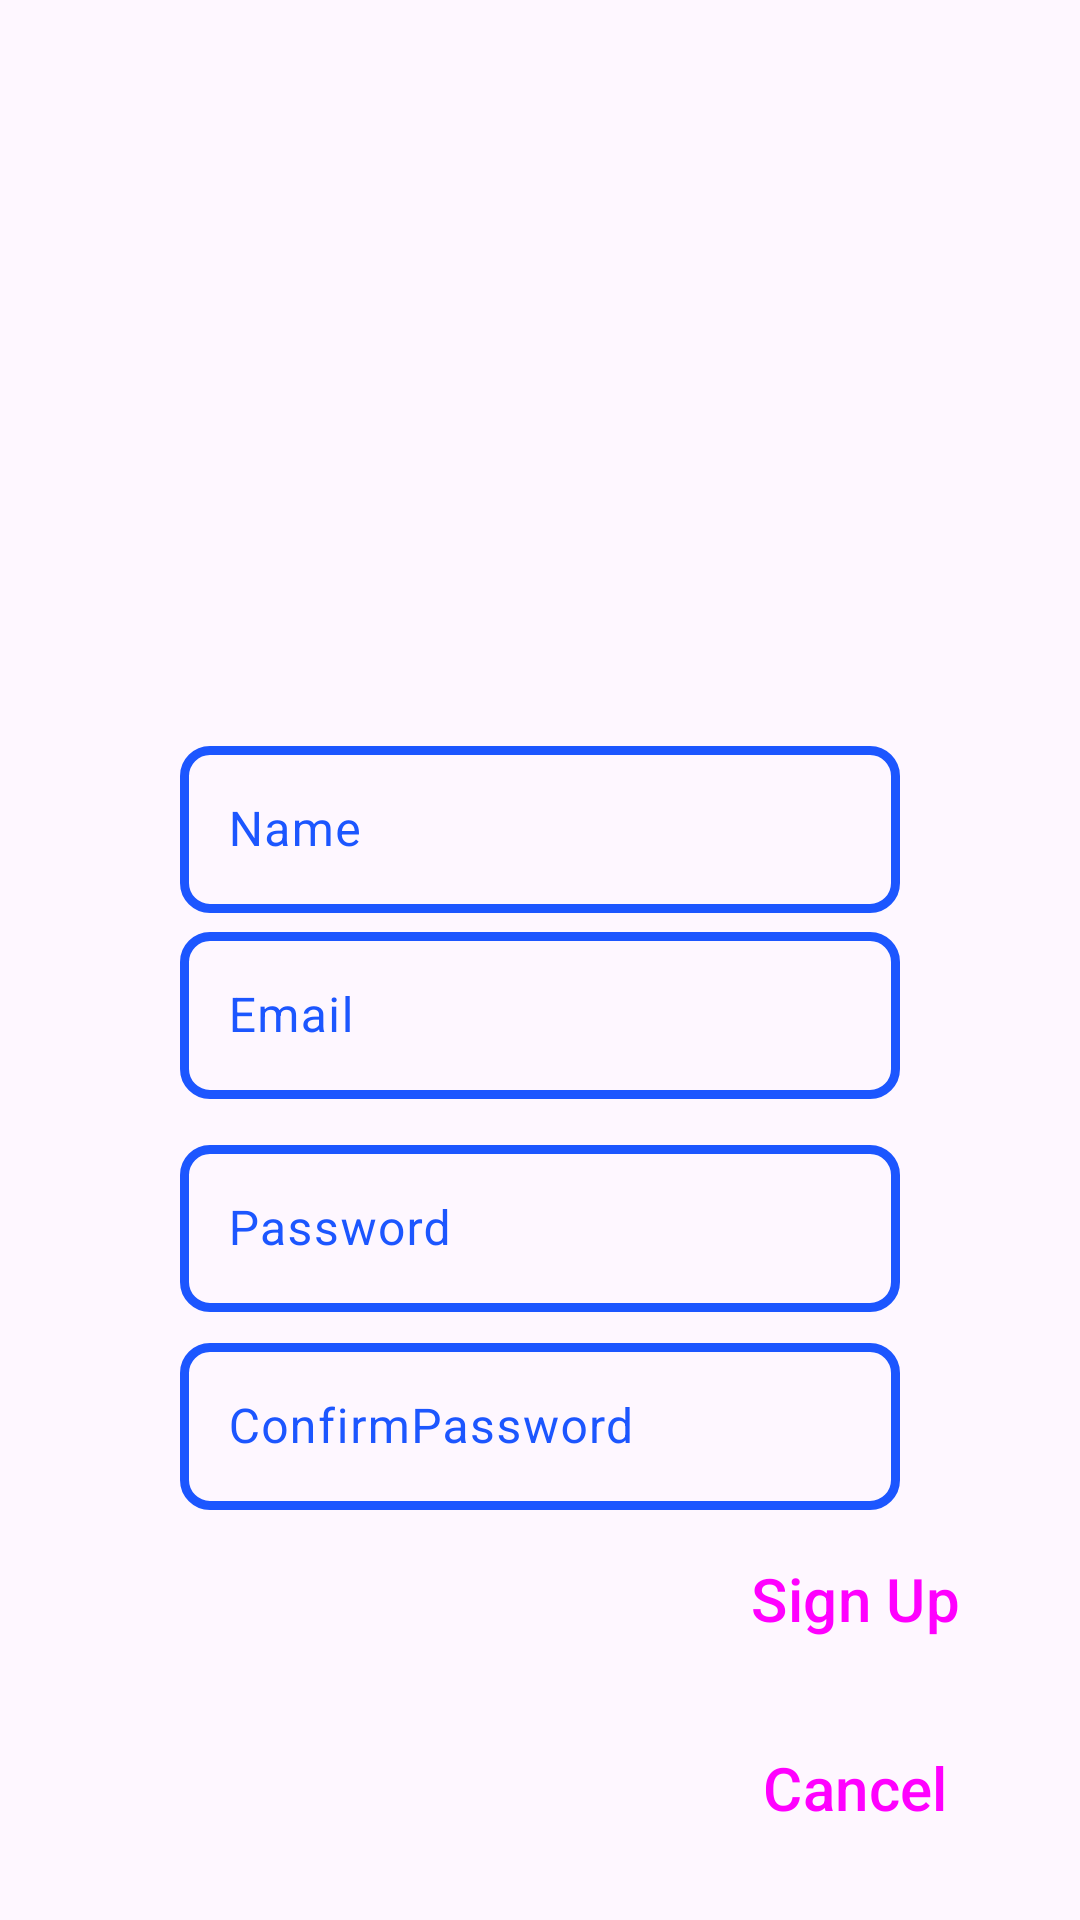

Android layout source for this screen:
<!-- AndroidManifest.xml: application theme Theme.Material_Lab3_LaunchScreen -->
<!-- res/layout/activity_register.xml -->
<?xml version="1.0" encoding="utf-8"?>
<androidx.constraintlayout.widget.ConstraintLayout xmlns:android="http://schemas.android.com/apk/res/android"
    xmlns:app="http://schemas.android.com/apk/res-auto"
    xmlns:tools="http://schemas.android.com/tools"
    android:id="@+id/main"
    android:layout_width="match_parent"
    android:layout_height="match_parent"
    android:background="@drawable/splash"
    tools:context=".RegistrationActivity">

  <androidx.constraintlayout.widget.Guideline
      android:id="@+id/centerGuideLine1"
      android:layout_width="0dp"
      android:layout_height="0dp"
      android:orientation="horizontal"
      app:layout_constraintGuide_percent="0.58"
      app:layout_constraintGuide_begin="1dp"/>


  <ImageView
      android:layout_width="100dp"
      android:layout_height="100dp"
      android:layout_marginStart="30dp"
      android:layout_marginTop="30dp"
      android:src="@drawable/video_calling"
      app:layout_constraintStart_toStartOf="parent"
      app:layout_constraintTop_toTopOf="parent" />

  <com.google.android.material.textfield.TextInputLayout
      android:id="@+id/NameRegistrationTB"
      style="@style/customOutlinedBox"
      android:layout_width="match_parent"
      android:layout_height="wrap_content"
      android:layout_marginStart="60dp"
      android:layout_marginEnd="60dp"
      android:layout_marginBottom="1dp"
      android:hint="Name"
      app:layout_constraintBottom_toTopOf="@id/EmailRegistrationTBRegWin">
    <com.google.android.material.textfield.TextInputEditText
        android:id="@+id/TIEDnameReg"
        android:layout_width="match_parent"
        android:layout_height="match_parent" />
  </com.google.android.material.textfield.TextInputLayout>

  <com.google.android.material.textfield.TextInputLayout
      android:id="@+id/EmailRegistrationTBRegWin"
      style="@style/customOutlinedBox"
      android:layout_width="match_parent"
      android:layout_height="wrap_content"
      android:layout_marginStart="60dp"
      android:layout_marginEnd="60dp"
      android:layout_marginBottom="5dp"
      android:hint="Email"
      app:layout_constraintBottom_toTopOf="@id/centerGuideLine1">
    <com.google.android.material.textfield.TextInputEditText
        android:id="@+id/TIEDemailReg"
        android:layout_width="match_parent"
        android:layout_height="match_parent" />
  </com.google.android.material.textfield.TextInputLayout>

  <com.google.android.material.textfield.TextInputLayout
      android:id="@+id/PasswordRegistrationTBRegWin"
      style="@style/customOutlinedBox"
      android:layout_width="match_parent"
      android:layout_height="wrap_content"
      android:layout_marginStart="60dp"
      android:layout_marginEnd="60dp"
      android:layout_marginTop="5dp"
      android:hint="Password"
      app:layout_constraintTop_toBottomOf="@id/centerGuideLine1">
    <com.google.android.material.textfield.TextInputEditText
        android:id="@+id/TIEDpasswordReg"
        android:layout_width="match_parent"
        android:layout_height="match_parent"
        android:inputType="textPassword" />
  </com.google.android.material.textfield.TextInputLayout>

  <com.google.android.material.textfield.TextInputLayout
      android:id="@+id/ConfirmPasswordTB"
      style="@style/customOutlinedBox"
      android:layout_width="match_parent"
      android:layout_height="wrap_content"
      android:layout_marginStart="60dp"
      android:layout_marginEnd="60dp"
      android:layout_marginTop="5dp"
      android:hint="ConfirmPassword"
      app:layout_constraintTop_toBottomOf="@id/PasswordRegistrationTBRegWin">
    <com.google.android.material.textfield.TextInputEditText
        android:id="@+id/TIEDpasswordRepeatReg"
        android:layout_width="match_parent"
        android:layout_height="match_parent"
        android:inputType="textPassword" />
  </com.google.android.material.textfield.TextInputLayout>

  <Button
      android:id="@+id/SingUpButtonRegister"
      style="@style/customOutlinedButton"
      android:layout_width="wrap_content"
      android:layout_height="wrap_content"
      android:layout_marginBottom="15dp"
      android:text="Sign Up"
      app:layout_constraintBottom_toTopOf="@id/cancel_button"
      app:layout_constraintEnd_toEndOf="@id/cancel_button" />

  <Button
      android:id="@+id/cancel_button"
      style="@style/customOutlinedButton"
      android:layout_width="0dp"
      android:layout_height="wrap_content"
      android:layout_marginEnd="20dp"
      android:layout_marginBottom="20dp"
      android:text="Cancel"
      app:layout_constraintBottom_toBottomOf="parent"
      app:layout_constraintEnd_toEndOf="parent"
      app:layout_constraintStart_toStartOf="@id/SingUpButtonRegister" />


</androidx.constraintlayout.widget.ConstraintLayout>
<!-- resources referenced by this layout -->
<resources>
  <!-- drawable splash (drawable) -->
  <?xml version="1.0" encoding="utf-8"?>
  <layer-list xmlns:android="http://schemas.android.com/apk/res/android">
      <item android:drawable="@color/white"/>
      <item android:drawable="@drawable/launchscreen"/>
  </layer-list>
  <style name="customOutlinedBox" parent="Widget.Material3.TextInputLayout.OutlinedBox">
          <item name="boxStrokeColor">@drawable/outlined_color_selector</item>
          <item name="boxStrokeWidth">3dp</item>
          <item name="boxCornerRadiusTopStart">10dp</item>
          <item name="boxCornerRadiusTopEnd">10dp</item>
          <item name="boxCornerRadiusBottomStart">10dp</item>
          <item name="boxCornerRadiusBottomEnd">10dp</item>
          <item name="colorPrimary">@color/textBlue</item>
          <item name="android:textColorHint">@color/textBlue</item>
      </style>
  <style name="customOutlinedButton" parent="Widget.Material3.Button">
          <item name="backgroundTint">@color/transparent</item>
          <item name="android:paddingStart">20dp</item>
          <item name="android:paddingEnd">20dp</item>
          <item name="android:paddingTop">10dp</item>
          <item name="android:paddingBottom">10dp</item>
          <item name="cornerRadius">10dp</item>
          <item name="strokeWidth">2dp</item>
          <item name="strokeColor">@color/lightWhite</item>
          <item name="android:textSize">20sp</item>
      </style>
  <style name="Theme.Material_Lab3_LaunchScreen" parent="Base.Theme.Material_Lab3_LaunchScreen">
          <item name="colorPrimary">@color/textBlue</item>
      </style>
  <color name="white">#FFFFFFFF</color>
  <!-- drawable outlined_color_selector (drawable) -->
  <?xml version="1.0" encoding="utf-8"?>
  <selector xmlns:android="http://schemas.android.com/apk/res/android">
  
      <item android:state_focused="true" android:color="@color/textBlue"/>
  
  
      <item android:color="@color/textBlue"/>
  </selector>
  <color name="textBlue">#1C56FF</color>
  <color name="transparent">#00000000</color>
  <color name="lightWhite">#99FFFFFF</color>
  <style name="Base.Theme.Material_Lab3_LaunchScreen" parent="Theme.Material3.DayNight.NoActionBar">
          
          
      </style>
</resources>
